Labelled photos from "tool_crops", an image-classification folder in SSimplex2003/ProjectBrothereye. The possible labels are: cutting, measure, place part, screwing.

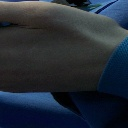
Label: place part

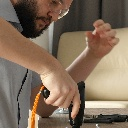
Label: screwing

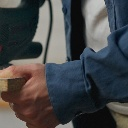
Label: cutting

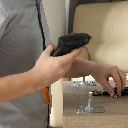
Label: screwing

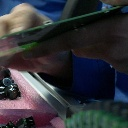
Label: place part

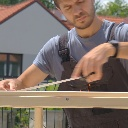
Label: measure
